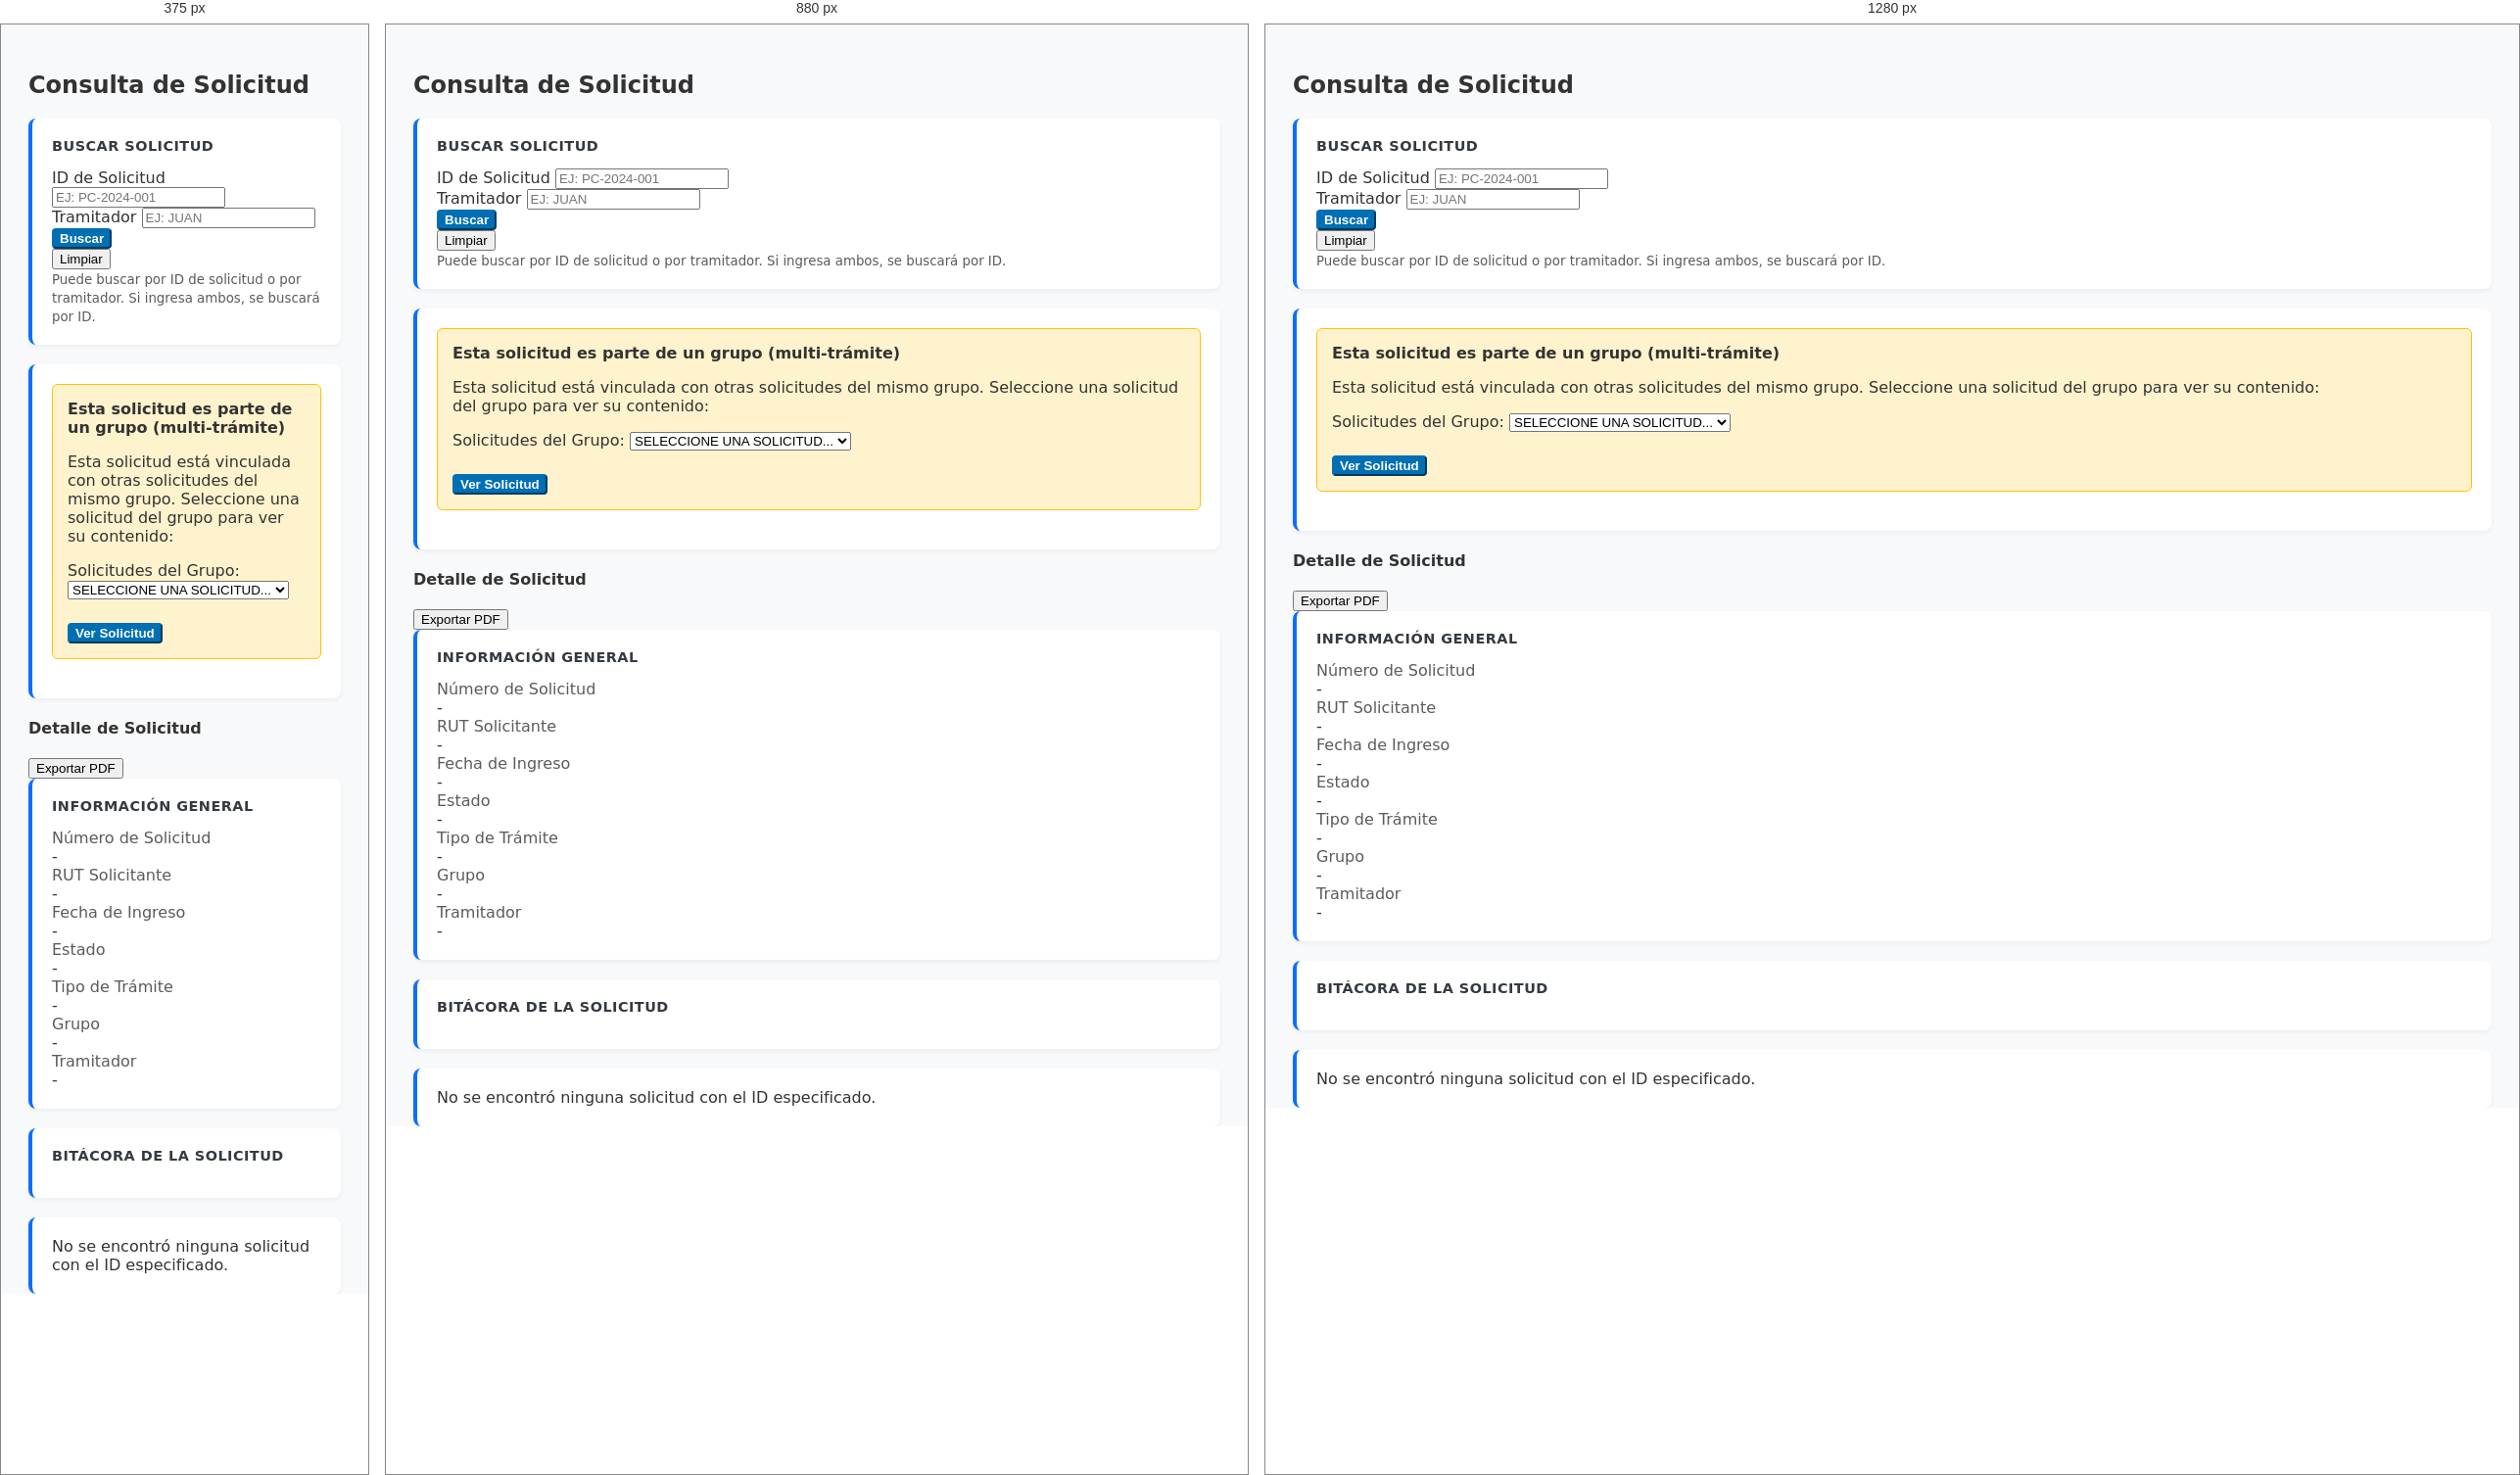
Rendered at 375 px, 880 px and 1280 px, left to right.

<!-- file: patentes_consulta_solicitud.html -->
<!DOCTYPE html>
<html lang="es">

<head>
    <meta charset="UTF-8">
    <meta name="viewport" content="width=device-width, initial-scale=1.0">
    <title>Consulta de Solicitud</title>
    <link href="../recursos/css/bootstrap.min.css" rel="stylesheet">
    <link href="../recursos/css/style.css" rel="stylesheet">
    <style>
        body {
            background-color: #f8f9fa;
            padding: 20px;
            overflow-y: auto;
        }

        .section-card {
            background: white;
            border-radius: 8px;
            box-shadow: 0 2px 4px rgba(0, 0, 0, 0.05);
            padding: 20px;
            margin-bottom: 20px;
            border-left: 4px solid #0d6efd;
        }

        .section-title {
            font-weight: 600;
            color: #343a40;
            margin-bottom: 15px;
            text-transform: uppercase;
            font-size: 0.9rem;
            letter-spacing: 0.5px;
        }

        .group-alert {
            background-color: #fff3cd;
            border: 1px solid #ffc107;
            border-radius: 6px;
            padding: 15px;
            margin-bottom: 20px;
        }

        .group-alert i {
            color: #ffc107;
        }

        .timeline-item {
            border-left: 2px solid #dee2e6;
            padding-left: 20px;
            padding-bottom: 20px;
            position: relative;
        }

        .timeline-item::before {
            content: '';
            width: 12px;
            height: 12px;
            background: #0d6efd;
            border-radius: 50%;
            position: absolute;
            left: -7px;
            top: 5px;
        }

        .timeline-item:last-child {
            border-left: none;
        }
    </style>
</head>

<body>
    <div class="container-fluid">
        <h2 class="mb-4">Consulta de Solicitud</h2>

        <!-- Search Section -->
        <div class="section-card">
            <div class="section-title">Buscar Solicitud</div>
            <div class="row g-3 align-items-end">
                <div class="col-md-4">
                    <label class="form-label">ID de Solicitud</label>
                    <input type="text" class="form-control" id="searchSolicitudId" placeholder="Ej: PC-2024-001">
                </div>
                <div class="col-md-4">
                    <label class="form-label">Tramitador</label>
                    <input type="text" class="form-control" id="searchTramitador" placeholder="Ej: JUAN">
                </div>
                <div class="col-md-2">
                    <button class="btn btn-primary w-100" id="btnBuscar">
                        <i data-feather="search" class="me-1"></i> Buscar
                    </button>
                </div>
                <div class="col-md-2">
                    <button class="btn btn-secondary w-100" id="btnLimpiar">
                        <i data-feather="x" class="me-1"></i> Limpiar
                    </button>
                </div>
            </div>
            <div class="mt-2">
                <small class="text-muted">
                    <i data-feather="info" style="width: 14px; height: 14px;"></i>
                    Puede buscar por ID de solicitud o por tramitador. Si ingresa ambos, se buscará por ID.
                </small>
            </div>
        </div>

        <!-- Group Information Section (Hidden by default) -->
        <div class="section-card d-none" id="groupSection">
            <div class="group-alert">
                <div class="d-flex align-items-center mb-2">
                    <i data-feather="users" class="me-2"></i>
                    <strong>Esta solicitud es parte de un grupo (multi-trámite)</strong>
                </div>
                <p class="mb-2 small">Esta solicitud está vinculada con otras solicitudes del mismo grupo.
                    Seleccione una solicitud del grupo para ver su contenido:</p>
                <div class="row g-2 align-items-center">
                    <div class="col-md-8">
                        <label class="form-label mb-1 small">Solicitudes del Grupo:</label>
                        <select class="form-select" id="selectGrupoSolicitudes">
                            <option value="">Seleccione una solicitud...</option>
                        </select>
                    </div>
                    <div class="col-md-4">
                        <button class="btn btn-sm btn-primary w-100" id="btnCargarSolicitud" style="margin-top: 24px;">
                            <i data-feather="eye" class="me-1"></i> Ver Solicitud
                        </button>
                    </div>
                </div>
            </div>
        </div>

        <!-- Solicitud Content Section (Hidden by default) -->
        <div id="solicitudContentSection" class="d-none">
            <!-- Header with actions -->
            <div class="d-flex justify-content-between align-items-center mb-3">
                <h4 class="mb-0" id="solicitudTitle">Detalle de Solicitud</h4>
                <div class="btn-group">
                    <button class="btn btn-sm btn-outline-danger" onclick="window.print()">
                        <i data-feather="file" class="me-1"></i> Exportar PDF
                    </button>
                </div>
            </div>

            <!-- Solicitud Information Card -->
            <div class="section-card">
                <div class="section-title">Información General</div>
                <div class="row g-3">
                    <div class="col-md-3">
                        <label class="form-label text-muted small">Número de Solicitud</label>
                        <div class="fw-bold" id="infoNumero">-</div>
                    </div>
                    <div class="col-md-3">
                        <label class="form-label text-muted small">RUT Solicitante</label>
                        <div class="fw-bold" id="infoRut">-</div>
                    </div>
                    <div class="col-md-3">
                        <label class="form-label text-muted small">Fecha de Ingreso</label>
                        <div class="fw-bold" id="infoFecha">-</div>
                    </div>
                    <div class="col-md-3">
                        <label class="form-label text-muted small">Estado</label>
                        <div>
                            <span class="badge" id="infoEstado">-</span>
                        </div>
                    </div>
                    <div class="col-md-6">
                        <label class="form-label text-muted small">Tipo de Trámite</label>
                        <div class="fw-bold" id="infoTramite">-</div>
                    </div>
                    <div class="col-md-3">
                        <label class="form-label text-muted small">Grupo</label>
                        <div class="fw-bold" id="infoGrupo">-</div>
                    </div>
                    <div class="col-md-3">
                        <label class="form-label text-muted small">Tramitador</label>
                        <div class="fw-bold" id="infoTramitador">-</div>
                    </div>
                </div>
            </div>

            <!-- Form Content Container -->
            <div id="contenedorFormulario">
                <!-- Dynamic form content will be loaded here -->
            </div>

            <!-- Timeline/Bitácora Section -->
            <div class="section-card">
                <div class="section-title">Bitácora de la Solicitud</div>
                <div id="timelineContainer">
                    <!-- Timeline loaded dynamically -->
                </div>
            </div>
        </div>

        <!-- No Results Message (Hidden by default) -->
        <div class="section-card d-none" id="noResultsSection">
            <div class="alert alert-warning mb-0">
                <i data-feather="alert-circle" class="me-2"></i>
                No se encontró ninguna solicitud con el ID especificado.
            </div>
        </div>
    </div>

    <!-- Scripts -->
    <script src="https://unpkg.com/feather-icons"></script>
    <script src="../recursos/js/bootstrap.bundle.min.js"></script>
    <script src="../recursos/js/layout_manager.js"></script>
    <script>feather.replace()</script>
    <script src="../recursos/js/patentes_consulta_solicitud.js"></script>
</body>

</html>

/* @media block from style.css */
@media (max-width: 991.98px) {
    .sidebar-portal {
        position: fixed;
        left: -280px;
    }

    .sidebar-portal.show {
        left: 0;
    }
}

/* @media block from style.css */
@media (max-width: 768px) {
    .main-header {
        flex-direction: column;
        gap: 1rem;
    }

    .toolbar {
        justify-content: flex-start;
        width: 100%;
        gap: 0.5rem;
    }
}